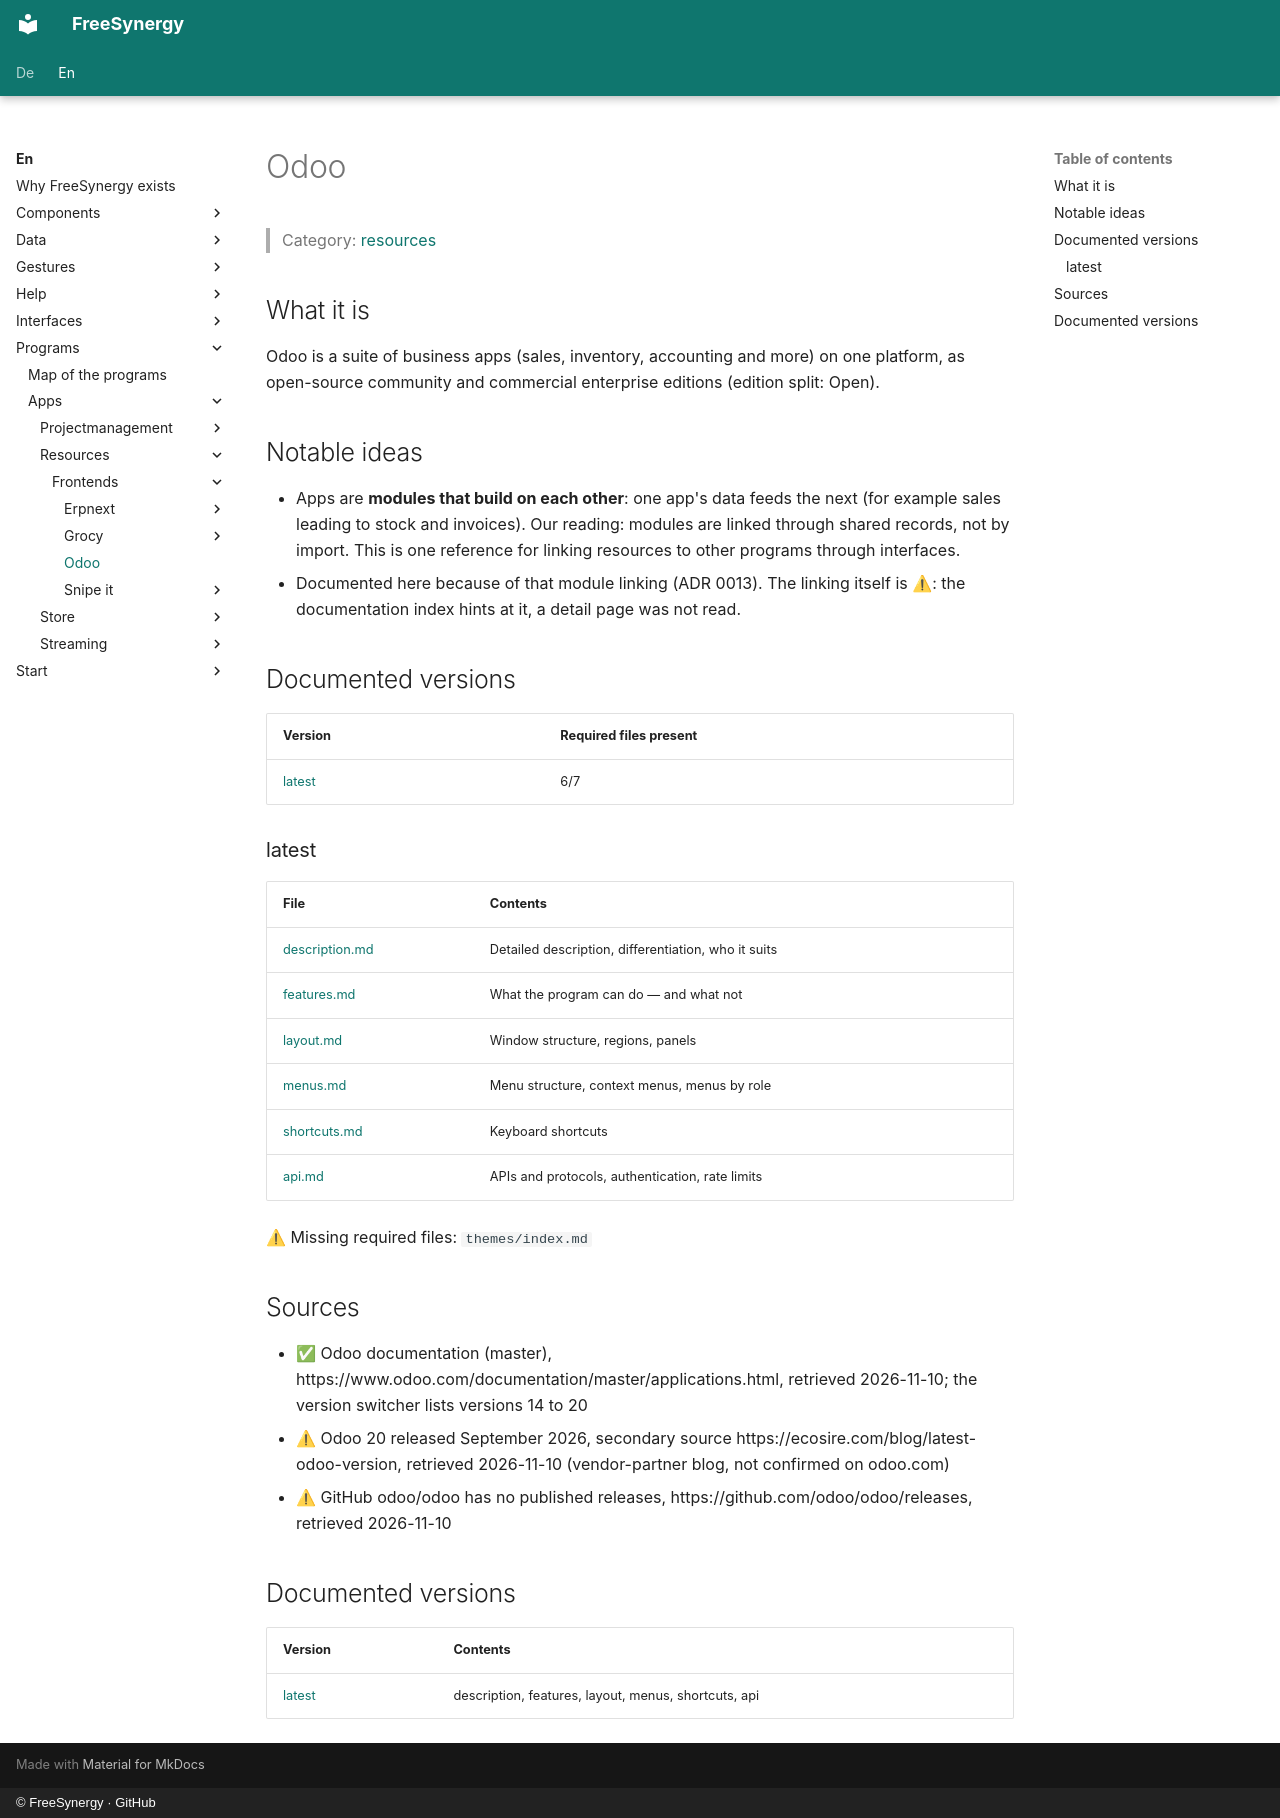

repository: FreeSynergy/fs-documentation · page: en/programs/apps/resources/frontends/odoo/index.html · generator: mkdocs · copyright: © FreeSynergy · GitHub

# Odoo

> Category: [resources](../../index.md)

## What it is

Odoo is a suite of business apps (sales, inventory, accounting and more) on one platform, as open-source community and commercial enterprise editions (edition split: Open).

## Notable ideas

- Apps are **modules that build on each other**: one app's data feeds the next (for example sales leading to stock and invoices). Our reading: modules are linked through shared records, not by import. This is one reference for linking resources to other programs through interfaces.
- Documented here because of that module linking (ADR 0013). The linking itself is ⚠: the documentation index hints at it, a detail page was not read.

## Documented versions

<!-- gen:versions (scripts/gen_frontend_indexes.py) — edits inside are overwritten -->
| Version | Required files present |
|---------|------------------------|
| [latest](latest/description.md) | 6/7 |

### latest

| File | Contents |
|------|----------|
| [description.md](latest/description.md) | Detailed description, differentiation, who it suits |
| [features.md](latest/features.md) | What the program can do — and what not |
| [layout.md](latest/layout.md) | Window structure, regions, panels |
| [menus.md](latest/menus.md) | Menu structure, context menus, menus by role |
| [shortcuts.md](latest/shortcuts.md) | Keyboard shortcuts |
| [api.md](latest/api.md) | APIs and protocols, authentication, rate limits |

⚠ Missing required files: `themes/index.md`
<!-- /gen:versions -->

## Sources

- ✅ Odoo documentation (master), https://www.odoo.com/documentation/master/applications.html, retrieved 2026-11-10; the version switcher lists versions 14 to 20
- ⚠ Odoo 20 released September 2026, secondary source https://ecosire.com/blog/latest-odoo-version, retrieved 2026-11-10 (vendor-partner blog, not confirmed on odoo.com)
- ⚠ GitHub odoo/odoo has no published releases, https://github.com/odoo/odoo/releases, retrieved 2026-11-10

## Documented versions

| Version | Contents |
|---------|----------|
| [latest](latest/description.md) | description, features, layout, menus, shortcuts, api |
